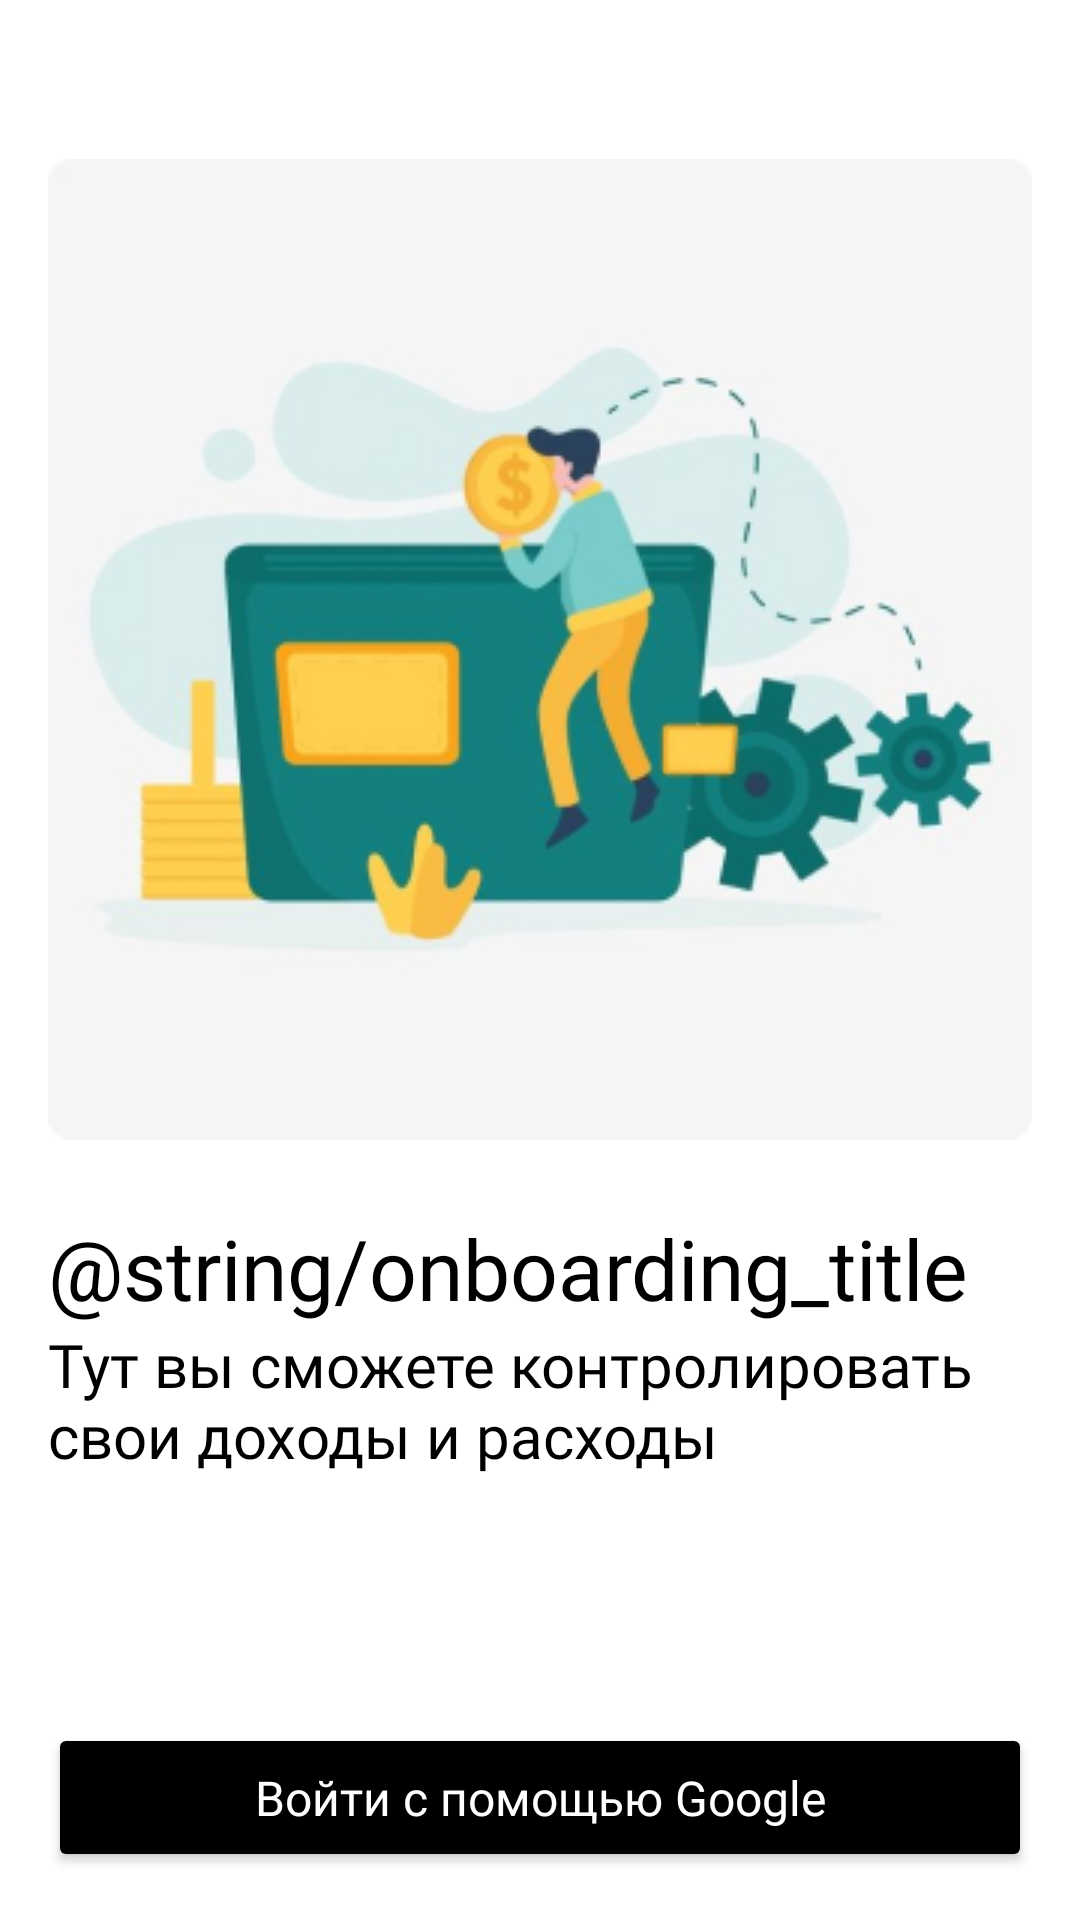

Android layout source for this screen:
<!-- AndroidManifest.xml: application theme Theme.Koshelok.Launcher -->
<!-- res/layout/on_boarding_fragment.xml -->
<?xml version="1.0" encoding="utf-8"?>
<androidx.constraintlayout.widget.ConstraintLayout xmlns:android="http://schemas.android.com/apk/res/android"
    xmlns:app="http://schemas.android.com/apk/res-auto"
    xmlns:tools="http://schemas.android.com/tools"
    android:layout_width="match_parent"
    android:layout_height="match_parent"
    tools:context=".ui.OnBoardingFragment">

    <androidx.constraintlayout.widget.Guideline
        android:id="@+id/guideline_vertical"
        android:layout_width="0dp"
        android:layout_height="0dp"
        android:orientation="vertical"
        app:layout_constraintGuide_begin="16dp" />

    <androidx.constraintlayout.widget.Guideline
        android:id="@+id/guideline_vertical_end"
        android:layout_width="0dp"
        android:layout_height="0dp"
        android:orientation="vertical"
        app:layout_constraintGuide_end="16dp" />



    <ImageView
        android:id="@+id/imageView"
        android:layout_width="wrap_content"
        android:layout_height="wrap_content"
        android:layout_marginTop="53dp"
        android:background="@drawable/onboarding_image"
        app:layout_constraintEnd_toStartOf="@+id/guideline_vertical_end"
        app:layout_constraintStart_toStartOf="@+id/guideline_vertical"
        app:layout_constraintTop_toTopOf="parent" />


    <TextView
        android:id="@+id/textView"
        android:layout_width="wrap_content"
        android:layout_height="wrap_content"
        android:layout_marginTop="24dp"
        android:fontFamily="@font/roboto_medium"
        android:text="@string/onboarding_title"
        android:textColor="@color/black"
        android:textSize="28sp"
        app:layout_constraintStart_toStartOf="@+id/guideline_vertical"
        app:layout_constraintTop_toBottomOf="@+id/imageView" />

    <TextView
        android:id="@+id/textView2"
        android:layout_width="0dp"
        android:layout_height="wrap_content"
        android:fontFamily="@font/roboto"
        android:text="@string/onboardind_sub_title"
        android:textColor="@color/black"
        android:textSize="20sp"
        app:layout_constraintEnd_toEndOf="parent"
        app:layout_constraintStart_toStartOf="@+id/guideline_vertical"
        app:layout_constraintTop_toBottomOf="@+id/textView" />

    <Button
        android:id="@+id/signInButton"
        android:layout_width="0dp"
        android:layout_height="wrap_content"
        android:layout_marginBottom="16dp"
        android:backgroundTint="@color/black"
        android:fontFamily="@font/roboto"
        android:paddingTop="14dp"
        android:paddingBottom="14dp"
        android:text="@string/onboarding_button_text"
        android:textAllCaps="false"
        android:textColor="@color/white"
        android:textSize="16sp"
        app:layout_constraintBottom_toBottomOf="parent"
        app:layout_constraintEnd_toStartOf="@+id/guideline_vertical_end"
        app:layout_constraintHorizontal_bias="0.0"
        app:layout_constraintStart_toStartOf="@+id/guideline_vertical" />

</androidx.constraintlayout.widget.ConstraintLayout>
<!-- resources referenced by this layout -->
<resources>
  <color name="black">#FF000000</color>
  <color name="white">#FFFFFFFF</color>
  <!-- drawable onboarding_image: jpg bitmap (drawable-v24, 49949 bytes) -->
  <string name="onboardind_sub_title">Тут вы сможете контролировать свои доходы и расходы</string>
  <string name="onboarding_button_text">Войти с помощью Google</string>
  <style name="Theme.Koshelok.Launcher" parent="Theme.Koshelok">
          <item name="android:windowBackground">@drawable/launch_screen</item>
          <item name="colorPrimary">@android:color/white</item>
          <item name="colorPrimaryDark">@color/white</item>
      </style>
  <style name="Theme.Koshelok" parent="Theme.MaterialComponents.Light.NoActionBar">
          
          <item name="colorPrimary">@color/main_blue</item>
          <item name="colorPrimaryVariant">@color/white</item>
          <item name="colorOnPrimary">@color/black</item>
  
          
          <item name="colorSecondary">@color/main_blue</item>
          <item name="colorSecondaryVariant">@color/teal_700</item>
          <item name="colorOnSecondary">@color/black</item>
          
          <item name="android:statusBarColor" tools:targetApi="l">?attr/colorPrimaryVariant</item>
          <item name="android:windowLightStatusBar">true</item>
          
          <item name="bottomNavigationStyle">@color/white</item>
          <item name="android:windowBackground">@color/white</item>
      </style>
  <!-- drawable launch_screen (drawable) -->
  <?xml version="1.0" encoding="utf-8"?>
  <layer-list xmlns:android="http://schemas.android.com/apk/res/android">
      <item android:drawable="@android:color/white"/>
  
      <item
              android:drawable="@drawable/logo_splash"
              android:gravity="center"/>
  </layer-list>
  <color name="main_blue">#5833EE</color>
  <color name="teal_700">#FF018786</color>
  <!-- drawable logo_splash: vector/xml drawable (drawable, 4024 chars, omitted) -->
</resources>
